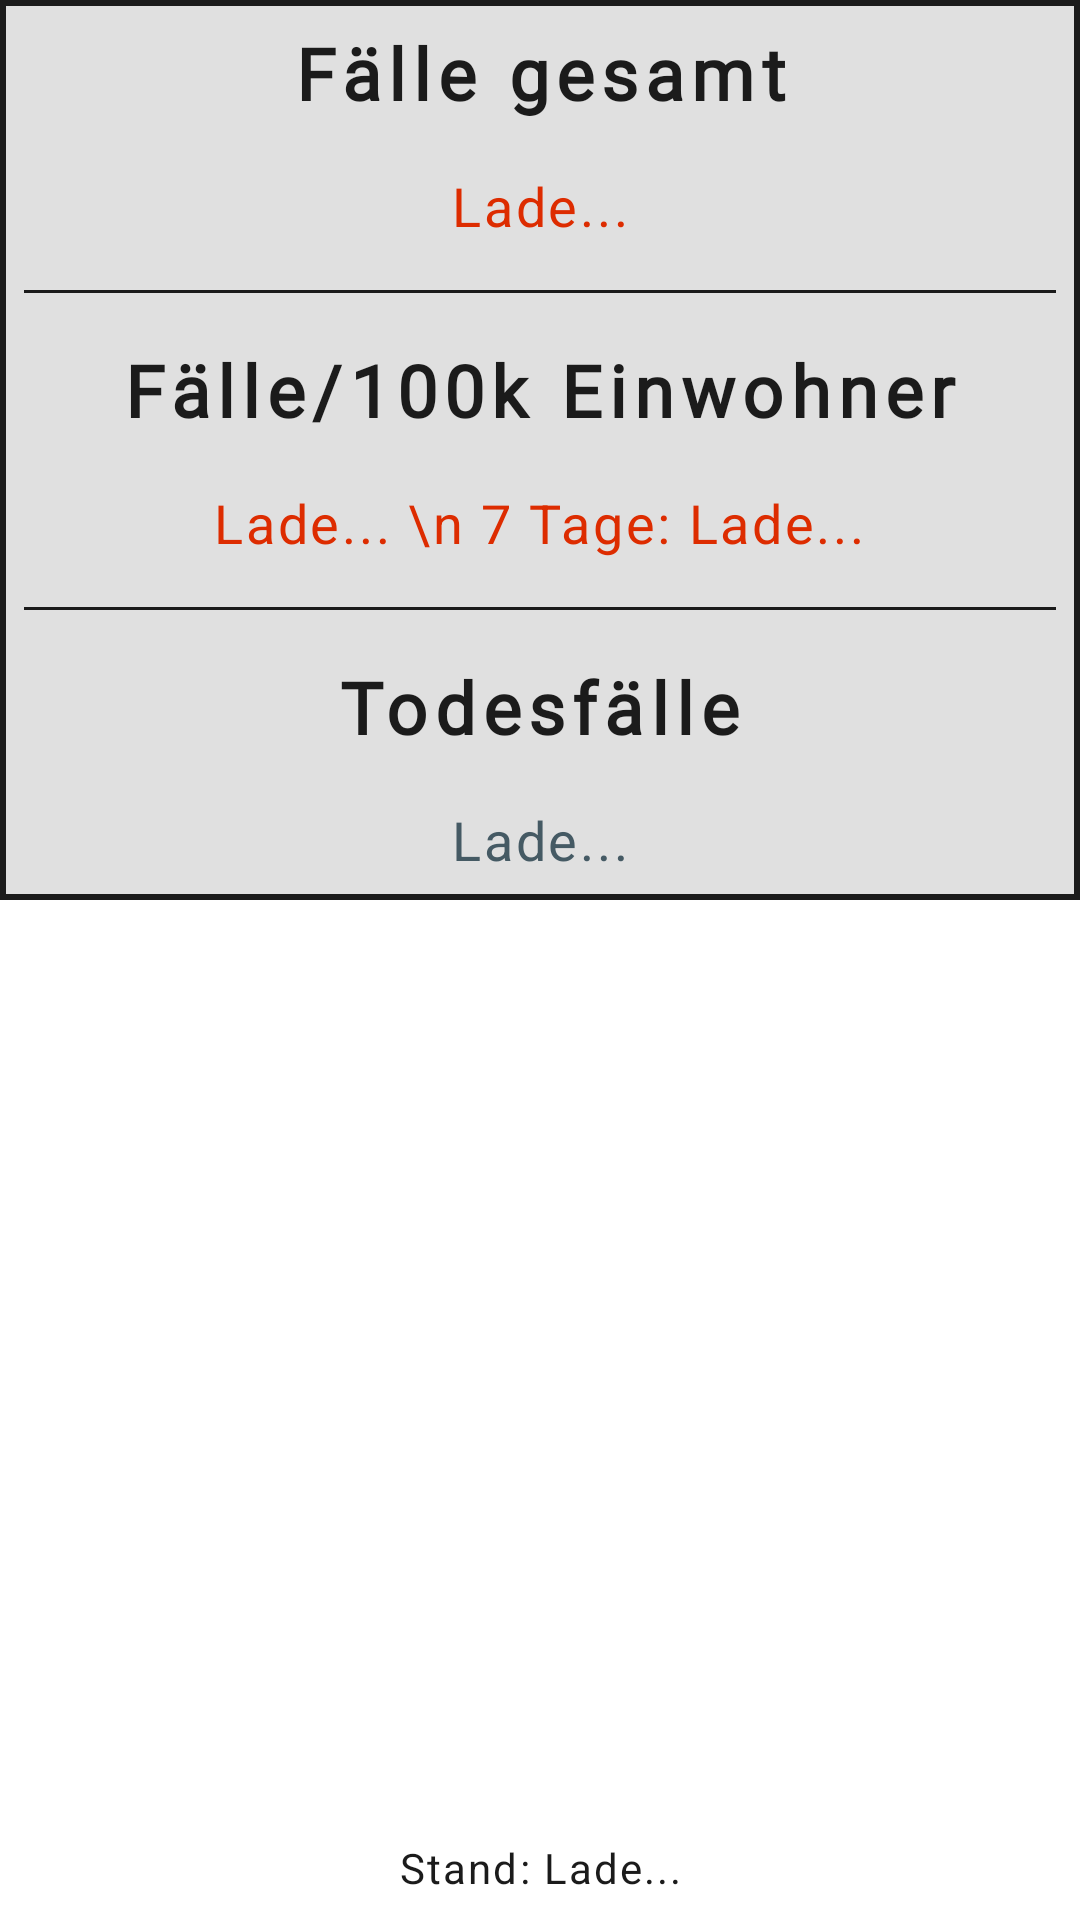

Reconstruct the res/layout file that produces this screen, plus the resources it refers to.
<!-- AndroidManifest.xml: application theme Theme.CoronaOverview -->
<!-- res/layout/fragment_myk.xml -->
<?xml version="1.0" encoding="utf-8"?>
<FrameLayout xmlns:android="http://schemas.android.com/apk/res/android"
    xmlns:tools="http://schemas.android.com/tools"
    android:layout_width="match_parent"
    android:layout_height="match_parent"
    xmlns:app="http://schemas.android.com/apk/res-auto"
    tools:context=".MykFragment">

    <androidx.constraintlayout.widget.ConstraintLayout
        android:layout_width="match_parent"
        android:layout_height="match_parent">

        <LinearLayout
            android:id="@+id/linear"
            android:layout_width="match_parent"
            android:layout_height="wrap_content"
            android:background="@drawable/linear_cases"
            android:gravity="center"
            android:orientation="vertical"
            android:padding="8dp"
            app:layout_constraintStart_toStartOf="parent"
            app:layout_constraintTop_toTopOf="parent">

            <com.google.android.material.textview.MaterialTextView
                android:id="@+id/totalCasesTitle"
                android:layout_width="wrap_content"
                android:layout_height="wrap_content"
                android:layout_weight="1"
                android:fontFamily="@font/open_sans_bold"
                android:gravity="center"
                android:letterSpacing="0.1"
                android:text="Fälle gesamt"
                android:textColor="?attr/titleColor"
                android:textSize="24sp"
                android:textStyle="bold" />

            <com.google.android.material.textview.MaterialTextView
                android:id="@+id/totalCases"
                android:layout_width="wrap_content"
                android:layout_height="wrap_content"
                android:layout_marginTop="16dp"
                android:layout_weight="1"
                android:letterSpacing="0.05"
                android:text="Lade..."
                android:textColor="#DD2C00"
                android:textSize="18sp" />

            <View
                android:id="@+id/divider"
                android:layout_width="match_parent"
                android:layout_height="1dp"
                android:layout_marginTop="16dp"
                android:layout_marginBottom="16dp"
                android:layout_weight="1"
                android:background="#1B1B1B" />

            <com.google.android.material.textview.MaterialTextView
                android:id="@+id/per100kTitle"
                android:layout_width="wrap_content"
                android:layout_height="wrap_content"
                android:layout_weight="1"
                android:fontFamily="@font/open_sans_bold"
                android:gravity="center"
                android:letterSpacing="0.1"
                android:text="Fälle/100k Einwohner"
                android:textColor="?attr/titleColor"
                android:textSize="24sp"
                android:textStyle="bold" />

            <com.google.android.material.textview.MaterialTextView
                android:id="@+id/per100k"
                android:layout_width="wrap_content"
                android:layout_height="wrap_content"
                android:layout_marginTop="16dp"
                android:layout_weight="1"
                android:gravity="center"
                android:letterSpacing="0.05"
                android:text="Lade... \n 7 Tage: Lade..."
                android:textColor="#DD2C00"
                android:textSize="18sp" />

            <View
                android:id="@+id/divider2"
                android:layout_width="match_parent"
                android:layout_height="1dp"
                android:layout_marginTop="16dp"
                android:layout_marginBottom="16dp"
                android:layout_weight="1"
                android:background="#1B1B1B" />


            <com.google.android.material.textview.MaterialTextView
                android:id="@+id/totalDeathsTitle"
                android:layout_width="wrap_content"
                android:layout_height="wrap_content"
                android:layout_weight="1"
                android:fontFamily="@font/open_sans_bold"
                android:gravity="center"
                android:letterSpacing="0.1"
                android:text="Todesfälle"
                android:textColor="?attr/titleColor"
                android:textSize="24sp"
                android:textStyle="bold" />

            <com.google.android.material.textview.MaterialTextView
                android:id="@+id/totalDeaths"
                android:layout_width="wrap_content"
                android:layout_height="wrap_content"
                android:layout_marginTop="16dp"
                android:layout_weight="1"
                android:letterSpacing="0.05"
                android:text="Lade..."
                android:textColor="?attr/deathTextColor"
                android:textSize="18sp" />

        </LinearLayout>
        <com.google.android.material.textview.MaterialTextView
            android:id="@+id/textTimestamp"
            android:layout_width="match_parent"
            android:layout_height="wrap_content"
            android:layout_margin="8dp"
            android:gravity="center"
            android:letterSpacing="0.05"
            android:text="Stand: Lade..."
            android:textColor="?attr/sTextColor"
            app:layout_constraintBottom_toBottomOf="parent"
            tools:layout_editor_absoluteX="8dp" />
    </androidx.constraintlayout.widget.ConstraintLayout>

</FrameLayout>
<!-- resources referenced by this layout -->
<resources>
  <!-- drawable linear_cases (drawable) -->
  <?xml version="1.0" encoding="utf-8"?>
  <selector xmlns:android="http://schemas.android.com/apk/res/android">
      <item>
          <shape android:shape="rectangle">
              <solid android:color="?attr/bgBox" />
              <corners android:radius="0dp" />
              <stroke android:color="#1B1B1B" android:width="2dp" />
          </shape>
      </item>
  </selector>
  <style name="Theme.CoronaOverview" parent="Theme.MaterialComponents.DayNight.DarkActionBar">
          
          <item name="colorPrimary">@color/pink_500</item>
          <item name="colorPrimaryVariant">@color/pink_800</item>
          <item name="colorOnPrimary">@color/white</item>
          
          <item name="colorSecondary">@color/teal_200</item>
          <item name="colorSecondaryVariant">@color/teal_700</item>
          <item name="colorOnSecondary">@color/black</item>
          
          <item name="android:statusBarColor" tools:targetApi="l">?attr/colorPrimaryVariant</item>
          
          <item name="bgBox">@color/grey_300</item>
          <item name="titleColor">@color/grey_800_dark</item>
          <item name="sTextColor">@color/grey_800_dark</item>
          <item name="deathTextColor">@color/bluegrey_700</item>
          <item name="recoveredTextColor">@color/green_500</item>
          <item name="statusBarSettings">@color/green_800</item>
          <item name="actionBarSettings">@color/green_500</item>
      </style>
  <color name="pink_500">#FFE91E63</color>
  <color name="pink_800">#FFAD1457</color>
  <color name="white">#FFFFFFFF</color>
  <color name="teal_200">#FF03DAC5</color>
  <color name="teal_700">#FF018786</color>
  <color name="black">#FF000000</color>
  <color name="grey_300">#FFE0E0E0</color>
  <color name="grey_800_dark">#FF1B1B1B</color>
  <color name="bluegrey_700">#FF455A64</color>
  <color name="green_500">#FF4CAF50</color>
  <color name="green_800">#FF558B2F</color>
</resources>
